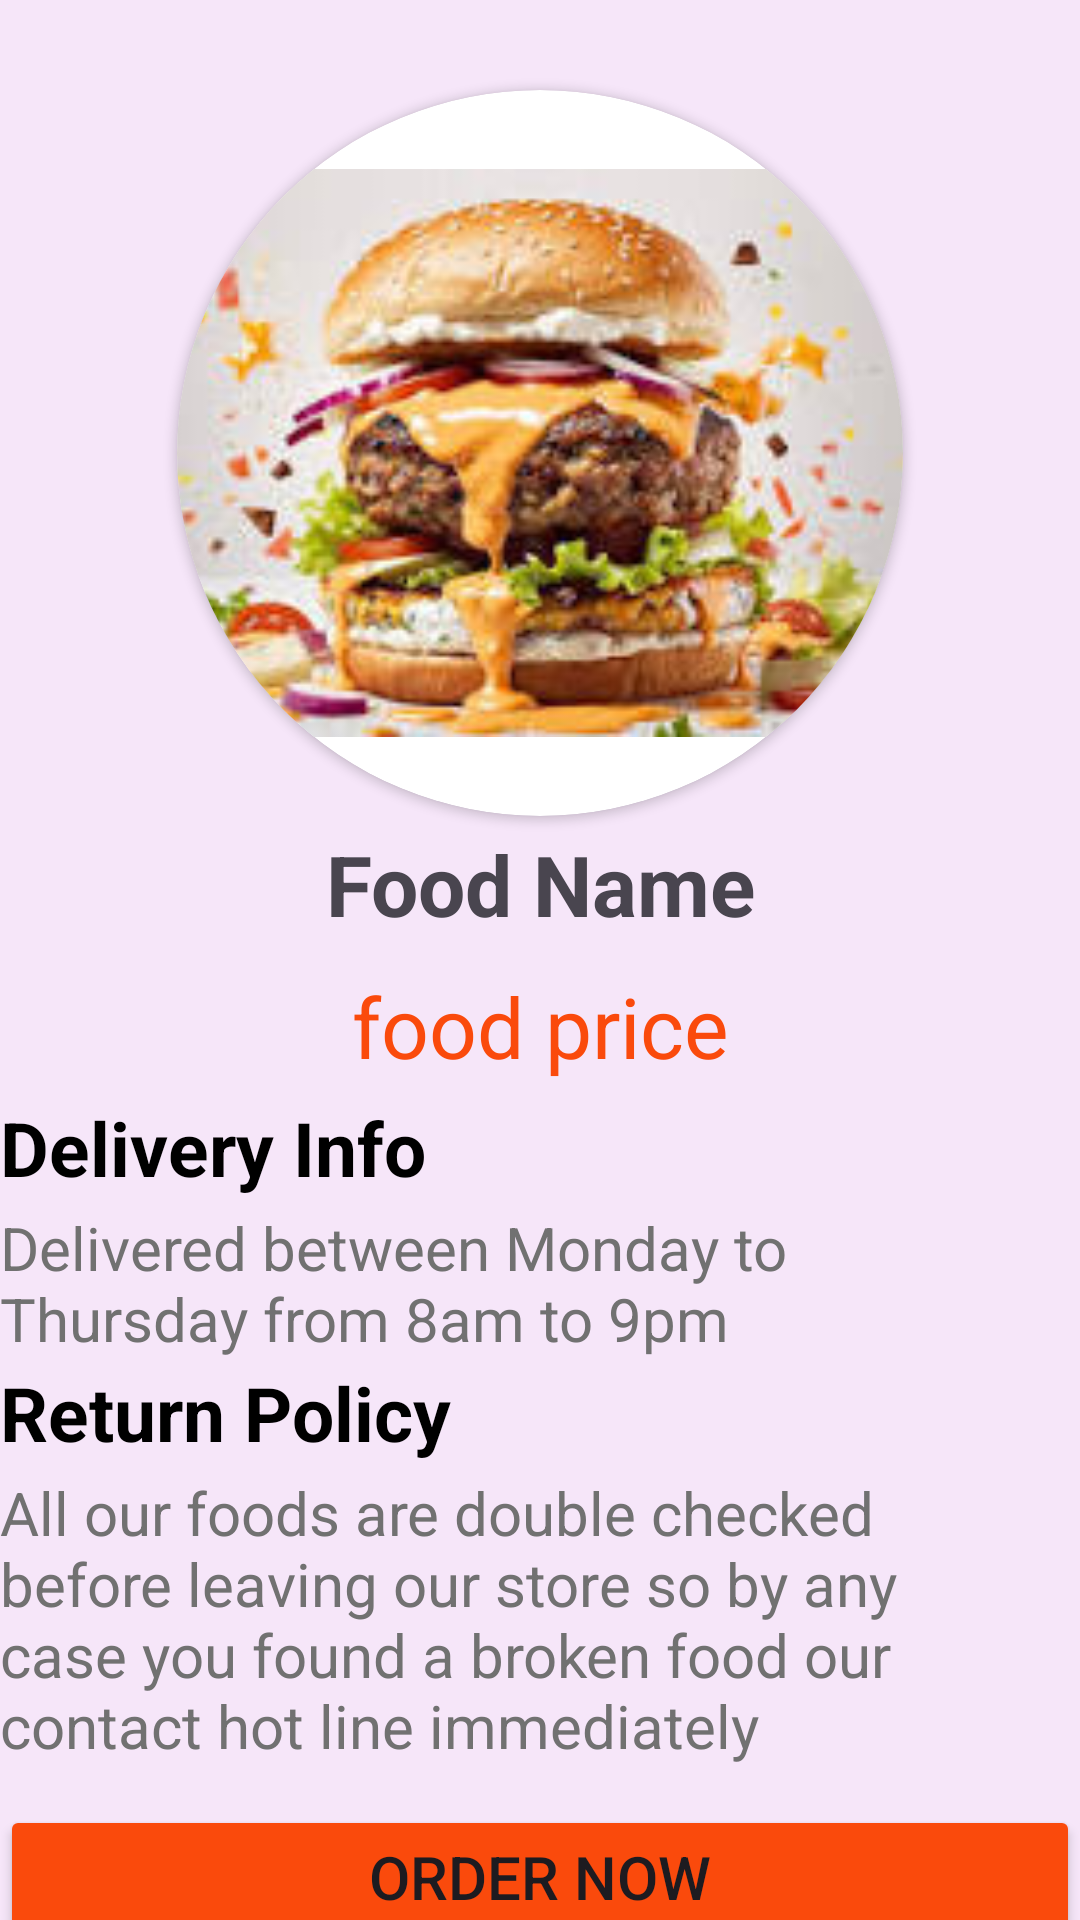

Write the Android layout XML for this screen, with the resource values it uses.
<!-- AndroidManifest.xml: application theme Theme.ZuanFoods -->
<!-- res/layout/activity_food_detail.xml -->
<?xml version="1.0" encoding="utf-8"?>
<androidx.constraintlayout.widget.ConstraintLayout xmlns:android="http://schemas.android.com/apk/res/android"
    xmlns:app="http://schemas.android.com/apk/res-auto"
    xmlns:tools="http://schemas.android.com/tools"
    android:id="@+id/main"
    android:layout_width="match_parent"
    android:layout_height="match_parent"
    android:layout_margin="16dp"
    android:background="#F6E6F9"
    tools:context=".FoodDetailActivity">
    <ImageView
        android:layout_width="wrap_content"
        android:layout_height="wrap_content"
    android:id="@+id/food_back"
    android:contentDescription="Food App Demo"
    android:padding="5dp"
    android:src="@drawable/ic_food_back"
    app:layout_constraintStart_toStartOf="parent"
    app:layout_constraintTop_toTopOf="parent" />

<ImageView
    android:layout_width="wrap_content"
    android:layout_height="wrap_content"
    android:id="@+id/food_fav"
    android:contentDescription ="Food App Demo"
    android:padding="5dp"
    android:src="@drawable/ic_food_fav"
    app:layout_constraintBottom_toBottomOf="@id/food_back"
    app:layout_constraintEnd_toEndOf="parent"
    app:layout_constraintTop_toTopOf="@id/food_back"
    >

</ImageView>

    <androidx.cardview.widget.CardView
        android:layout_width="242dp"
        android:layout_height="242dp"
        android:id="@+id/cardview1"
       android:layout_marginTop="20dp"
        app:cardCornerRadius="121dp"
        app:layout_constraintEnd_toEndOf="parent"
        app:layout_constraintStart_toStartOf="parent"
        app:layout_constraintTop_toBottomOf="@id/food_fav"
        >

        <ImageView
            android:id="@+id/food_image"
            android:layout_width="match_parent"
            android:layout_height="match_parent"
            android:contentDescription="food  app demo"
            android:src="@drawable/foodimg1">

        </ImageView>

    </androidx.cardview.widget.CardView>
    <TextView
        android:id="@+id/food_name1"
        android:layout_width="match_parent"
        android:layout_height="wrap_content"
        android:text="Food Name"
        android:textSize="28sp"
        android:textStyle="bold"
        app:layout_constraintTop_toBottomOf="@id/cardview1"
        android:gravity="center"
        android:layout_marginTop="4dp"
        ></TextView>

    <TextView
        android:id="@+id/food_price1"
        android:layout_width="match_parent"
        android:layout_height="wrap_content"
        android:layout_marginStart="25dp"
        android:layout_marginTop="10dp"
        android:layout_marginEnd="25dp"
        android:gravity="center"
        android:text="food price"
        android:textColor="@color/primary"
        android:textSize="28sp"
        app:layout_constraintEnd_toEndOf="@id/food_name1"
        app:layout_constraintStart_toStartOf="@id/food_name1"
        app:layout_constraintTop_toBottomOf="@id/food_name1">

    </TextView>

    <TextView
        android:id="@+id/food_deliveryinfolabel"
        android:layout_width="match_parent"
        android:layout_height="wrap_content"
        android:layout_marginTop="5dp"
        android:layout_marginEnd="15dp"
        android:text="Delivery Info"
        android:textColor="@color/black"
        android:textStyle="bold"
        android:textSize="25sp"
        app:layout_constraintEnd_toEndOf="parent"
        app:layout_constraintStart_toStartOf="parent"
        app:layout_constraintTop_toBottomOf="@id/food_price1">

    </TextView>

    <TextView
        android:id="@+id/food_deliveryinfo"
        android:layout_width="match_parent"
        android:layout_height="wrap_content"
        android:layout_marginTop="3dp"
        android:layout_marginEnd="15dp"
        android:text="Delivered between Monday to Thursday from 8am to 9pm"
        android:textColor="#717171"
        android:textSize="20sp"
        app:layout_constraintEnd_toEndOf="parent"
        app:layout_constraintHorizontal_bias="0.0"
        app:layout_constraintStart_toStartOf="parent"
        app:layout_constraintTop_toBottomOf="@id/food_deliveryinfolabel">

    </TextView>

    <TextView
        android:id="@+id/food_returninfolabel"
        android:layout_width="match_parent"
        android:layout_height="wrap_content"
        android:layout_marginTop="1dp"
        android:layout_marginEnd="15dp"
        android:text="Return Policy"
        android:textColor="@color/black"
        android:textStyle="bold"
        android:textSize="25sp"
        app:layout_constraintEnd_toEndOf="parent"
        app:layout_constraintStart_toStartOf="parent"
        app:layout_constraintTop_toBottomOf="@id/food_deliveryinfo">

    </TextView>

    <TextView
        android:id="@+id/food_returninfo"
        android:layout_width="match_parent"
        android:layout_height="wrap_content"
        android:layout_marginTop="3dp"
        android:layout_marginEnd="15dp"
        android:text="All our foods are double checked before leaving our store so by any case you found a broken food our contact hot line immediately"
        android:textColor="#717171"
        android:textSize="20sp"
        app:layout_constraintEnd_toEndOf="parent"
        app:layout_constraintHorizontal_bias="0.0"
        app:layout_constraintStart_toStartOf="parent"
        app:layout_constraintTop_toBottomOf="@id/food_returninfolabel">

    </TextView>
    <Button
 android:id="@+id/order_now"
        android:layout_width="match_parent"
        android:layout_height="wrap_content"
        android:backgroundTint="@color/primary"
        android:text="Order Now"
        android:textSize="20sp"
        android:layout_marginTop="13dp"
        app:layout_constraintTop_toBottomOf="@id/food_returninfo"
        ></Button>



</androidx.constraintlayout.widget.ConstraintLayout>
<!-- resources referenced by this layout -->
<resources>
  <color name="black">#FF000000</color>
  <color name="primary">#FA4A0C</color>
  <!-- drawable foodimg1: jpeg bitmap (drawable, 10810 bytes) -->
  <style name="Theme.ZuanFoods" parent="Base.Theme.ZuanFoods" />
  <style name="Base.Theme.ZuanFoods" parent="Theme.Material3.DayNight.NoActionBar">
          
          
      </style>
</resources>
